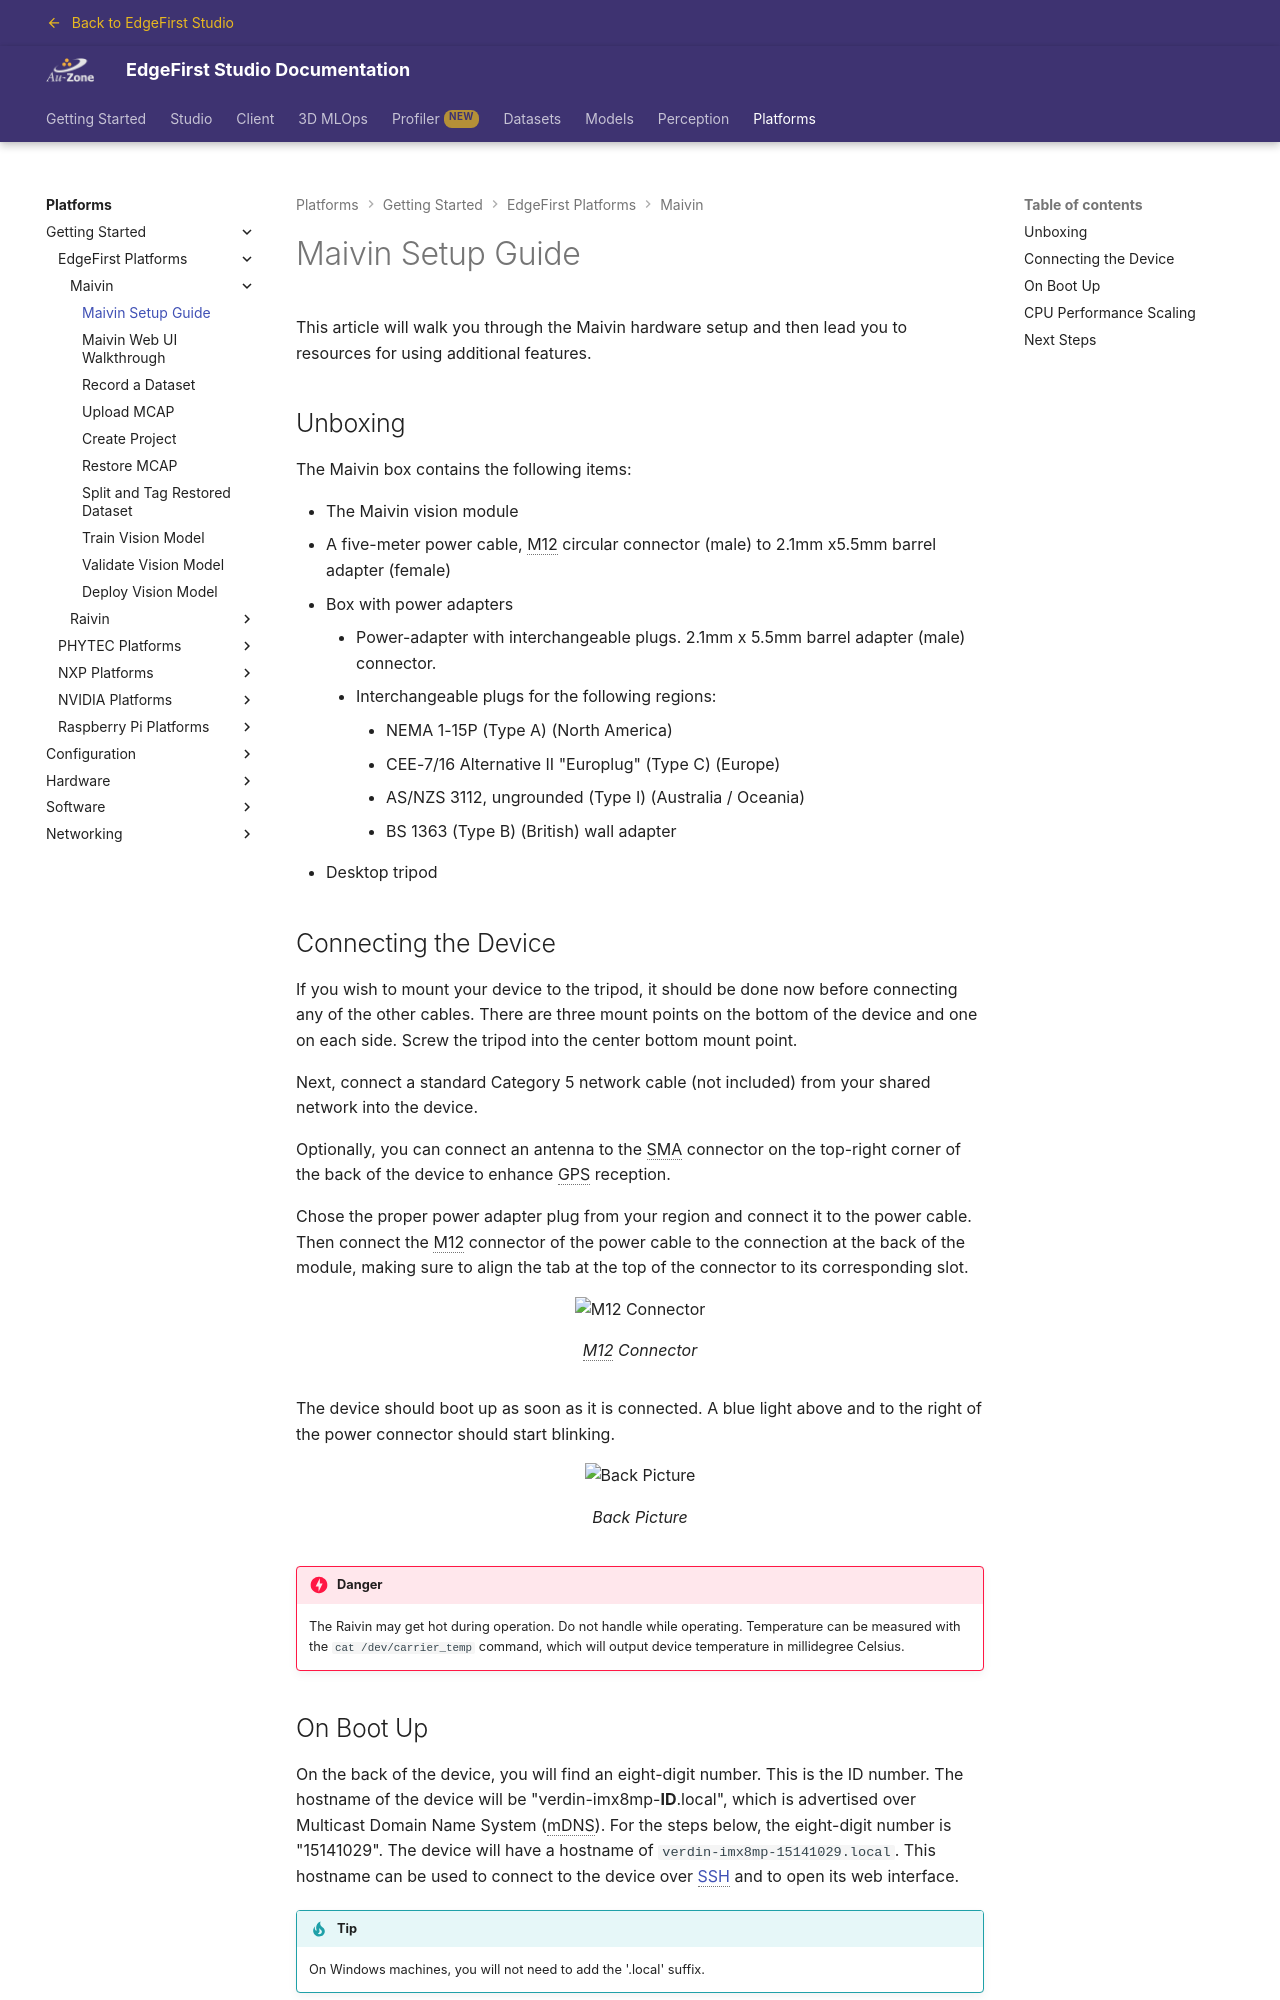

repository: EdgeFirstAI/documentation · page: stage/platforms/quickstart/maivin/setup/index.html · generator: mkdocs

# Maivin Setup Guide

This article will walk you through the Maivin hardware setup and then lead you to resources for using additional features.

## Unboxing

The Maivin box contains the following items:

- The Maivin vision module
- A five-meter power cable, M12 circular connector (male) to 2.1mm x5.5mm barrel adapter (female)
- Box with power adapters
    - Power-adapter with interchangeable plugs.  2.1mm x 5.5mm barrel adapter (male) connector.
    - Interchangeable plugs for the following regions:
        - NEMA 1-15P (Type A) (North America)
        - CEE-7/16 Alternative II "Europlug" (Type C) (Europe)
        - AS/NZS 3112, ungrounded (Type I) (Australia / Oceania)
        - BS 1363 (Type B) (British) wall adapter
- Desktop tripod

{% include-markdown "discrete/platforms/edgefirst_device_connections.md" %}

{% include-markdown "discrete/platforms/edgefirst_device_bootup.md" %}

After all that, you should see the [Maivin Main Page](webui.md).
